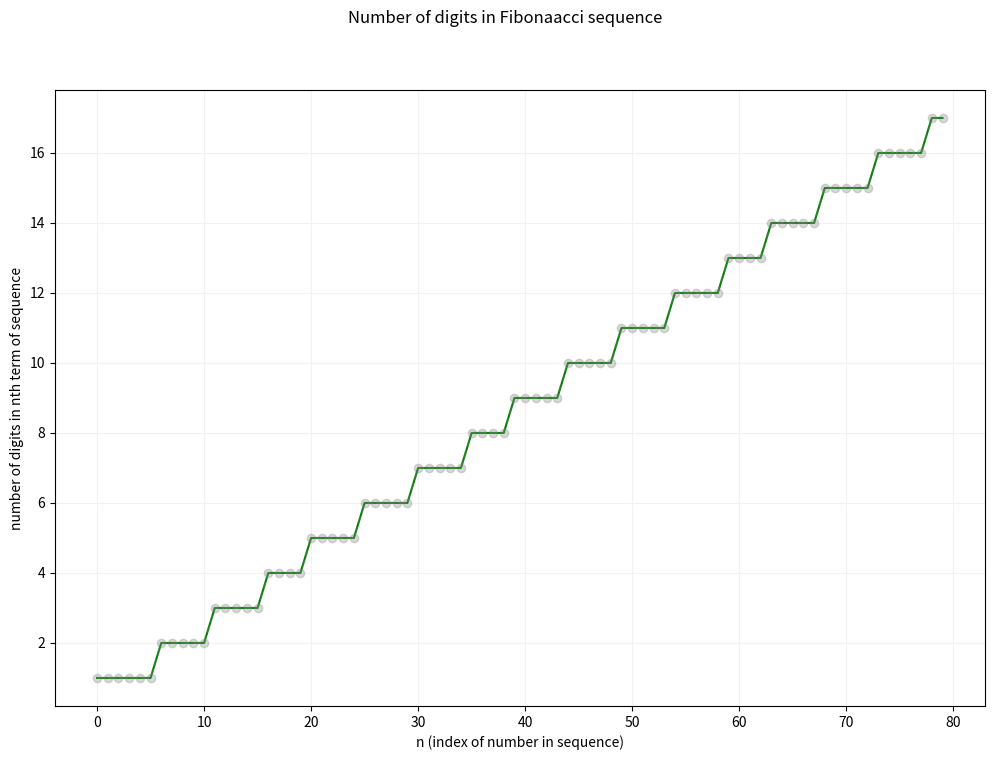

The matplotlib source for this figure: (Note: this script raises an exception after producing the figure.)
import numpy as np
import sys
import os
import matplotlib.pyplot as plt

def fibonacci_vec(n):
    F_0 = np.array([[1],[1]])
    A = np.array([[1, 1],[1, 0]])

    for i in range(n):
        A = np.matmul(A, A)

    return np.matmul(A, F_0)


def fibonacci_sequence(n):
    """
    For small n <= 1000
    """
    fib_sequence = np.array([1, 1], dtype='int64')
    def fib_term(i, fib_sequence):
        """
        Note that i>=2
        """
        return np.append(fib_sequence, fib_sequence[i-1]+fib_sequence[i-2])

    
    if n < 2:
        return fib_sequence
    else:
        for i in range(2, n):
            fib_sequence = fib_term(i, fib_sequence)

    return fib_sequence

if __name__=="__main__":
    plt.rc('grid', linestyle="-", color='black')
    x_val =fibonacci_sequence(80)
    print(x_val)
    y_val = np.array([len(str(i)) for i in x_val])
    fig , ax = plt.subplots(figsize=(12, 8))
    ax.plot(range(len(x_val)), y_val,c='green')
    ax.plot(range(len(x_val)), y_val, 'o--',c='grey', alpha=0.3)
    ax.set_xlabel("n (index of number in sequence)")
    ax.set_ylabel("number of digits in nth term of sequence")
    fig.suptitle("Number of digits in Fibonaacci sequence")
    plt.grid(axis='both', color='0.95')
    plt.show()
    fig.savefig("./Week2/static/fibterms")